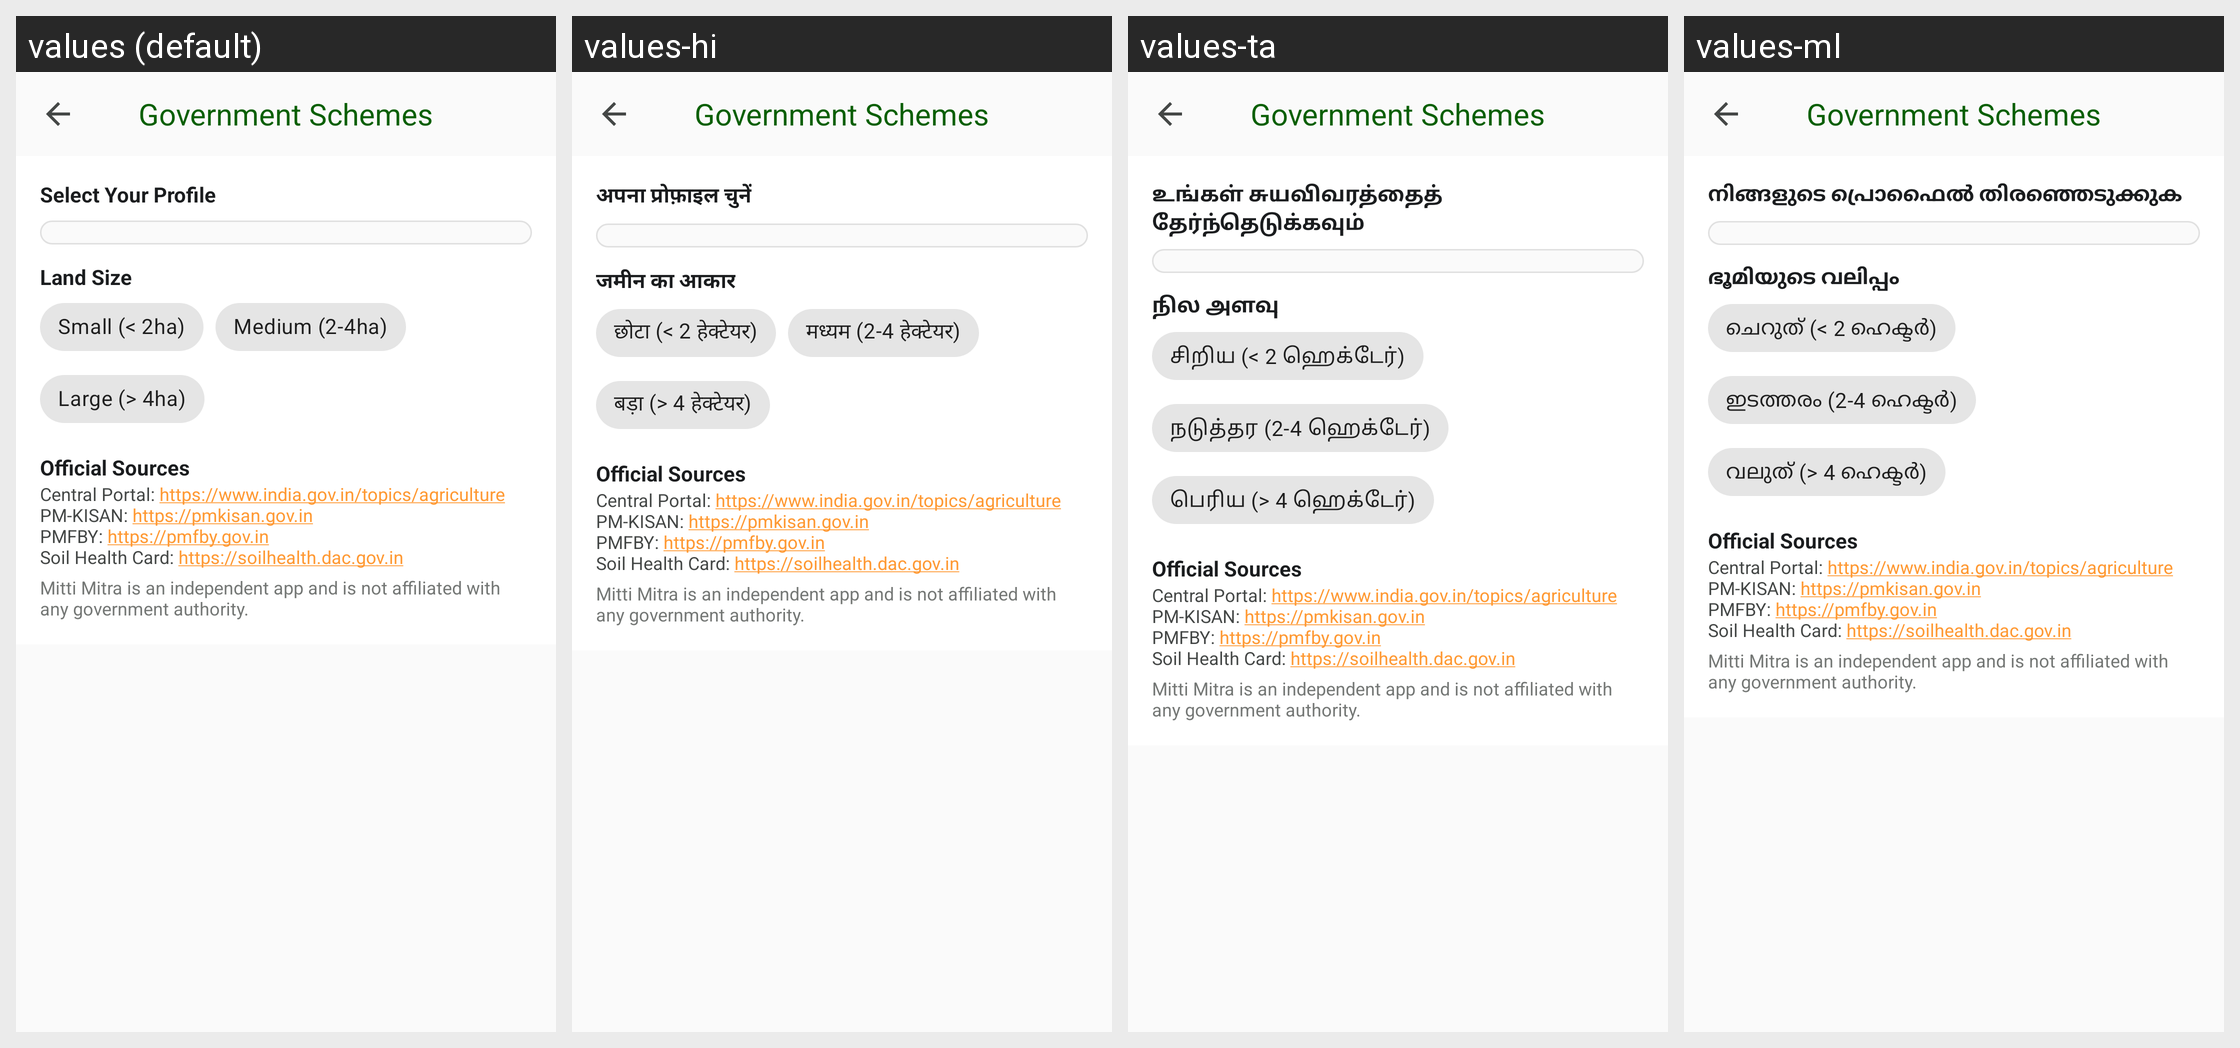

For this localized Android screen grid, give each drawn string resource with its value in every locale shown.
Android screen res/layout/activity_scheme.xml rendered under 4 locales, left to right: values (default), values-hi, values-ta, values-ml. Device: Nexus 5 (rendered at 1080×1920; each locale shown at half size, 540×960, under a caption strip naming it); theme Theme.MittiMitra.
Other locales in the repository, not shown: values-as, values-bn, values-brx, values-grt, values-gu, values-kn, values-lus, values-mni, values-mr, values-pa, values-te.
Strings drawn on this screen, with the default value and each locale's value (text and hints the layout hard-codes, and strings that could not be matched under every locale, appear in the picture but are not listed):

govt_schemes_title
  values: Government Schemes
  values-hi: Government Schemes
  values-ta: Government Schemes
  values-ml: Government Schemes

scheme_select_profile
  values: Select Your Profile
  values-hi: अपना प्रोफ़ाइल चुनें
  values-ta: உங்கள் சுயவிவரத்தைத் தேர்ந்தெடுக்கவும்
  values-ml: നിങ്ങളുടെ പ്രൊഫൈൽ തിരഞ്ഞെടുക്കുക

scheme_land_size
  values: Land Size
  values-hi: जमीन का आकार
  values-ta: நில அளவு
  values-ml: ഭൂമിയുടെ വലിപ്പം

scheme_land_small
  values: Small (< 2ha)
  values-hi: छोटा (< 2 हेक्टेयर)
  values-ta: சிறிய (< 2 ஹெக்டேர்)
  values-ml: ചെറുത് (< 2 ഹെക്ടർ)

scheme_land_medium
  values: Medium (2-4ha)
  values-hi: मध्यम (2-4 हेक्टेयर)
  values-ta: நடுத்தர (2-4 ஹெக்டேர்)
  values-ml: ഇടത്തരം (2-4 ഹെക്ടർ)

scheme_land_large
  values: Large (> 4ha)
  values-hi: बड़ा (> 4 हेक्टेयर)
  values-ta: பெரிய (> 4 ஹெக்டேர்)
  values-ml: വലുത് (> 4 ഹെക്ടർ)

scheme_source_title
  values: Official Sources
  values-hi: Official Sources  [not translated; the default value is used]
  values-ta: Official Sources  [not translated; the default value is used]
  values-ml: Official Sources  [not translated; the default value is used]

scheme_source_links
  values: Central Portal: https://www.india.gov.in/topics/agriculture
      PM-KISAN: https://pmkisan.gov.in
      PMFBY: https://pmfby.gov.in
      Soil Health Card: https://soilhealth.dac.gov.in
  values-hi: Central Portal: https://www.india.gov.in/topics/agriculture
      PM-KISAN: https://pmkisan.gov.in
      PMFBY: https://pmfby.gov.in
      Soil Health Card: https://soilhealth.dac.gov.in  [not translated; the default value is used]
  values-ta: Central Portal: https://www.india.gov.in/topics/agriculture
      PM-KISAN: https://pmkisan.gov.in
      PMFBY: https://pmfby.gov.in
      Soil Health Card: https://soilhealth.dac.gov.in  [not translated; the default value is used]
  values-ml: Central Portal: https://www.india.gov.in/topics/agriculture
      PM-KISAN: https://pmkisan.gov.in
      PMFBY: https://pmfby.gov.in
      Soil Health Card: https://soilhealth.dac.gov.in  [not translated; the default value is used]

gov_info_disclaimer
  values: Mitti Mitra is an independent app and is not affiliated with any government authority.
  values-hi: Mitti Mitra is an independent app and is not affiliated with any government authority.  [not translated; the default value is used]
  values-ta: Mitti Mitra is an independent app and is not affiliated with any government authority.  [not translated; the default value is used]
  values-ml: Mitti Mitra is an independent app and is not affiliated with any government authority.  [not translated; the default value is used]
